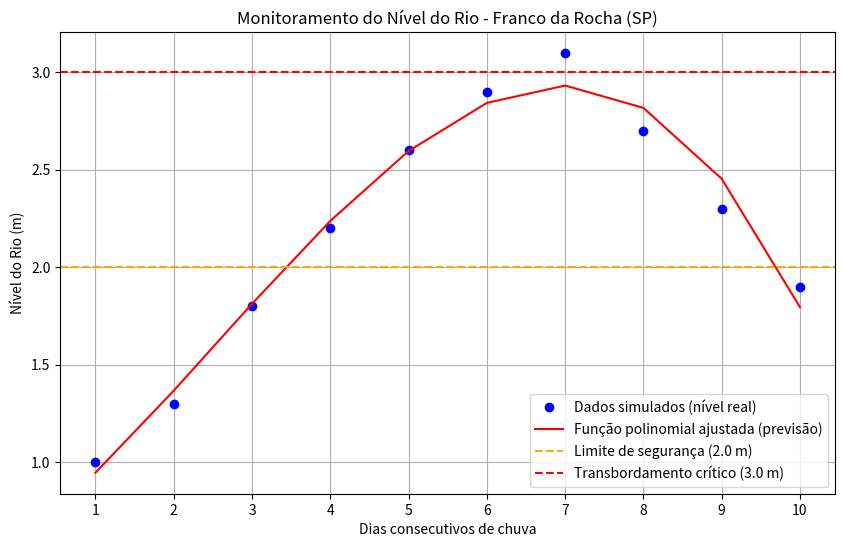

The script that saved this image:
# Monitoramento do nível do rio - Franco da Rocha (SP)
import numpy as np
import matplotlib.pyplot as plt

# 1. dados simulados do nível do rio ao longo de 10 dias consecutivos de chuva
dias = list(range(1, 11)) # domínio: dias inteiros de 1 a 10
nivel_rio = [1.0, 1.3, 1.8, 2.2, 2.6, 2.9, 3.1, 2.7, 2.3, 1.9] # níveis em metros (imagem aproximada entre 1 e 3.1m)

# 2. ajuste da função polinomial (grau 3 para curva suave)
coeficientes = np.polyfit(dias, nivel_rio, 3)
polinomio = np.poly1d(coeficientes)

# 3. análise do modelo
dominio = (dias[0], dias[-1])
imagem_min = min(nivel_rio)
imagem_max = max(nivel_rio)

print("=== Análise do Modelo de Monitoramento do Rio ===\n")
print(f"Domínio da função: dias de chuva consecutivos, de {dominio[0]} a {dominio[1]} (inteiros).")
print(f"Imagem da função: níveis do rio variando aproximadamente de {imagem_min:.2f}m a {imagem_max:.2f}m.\n")

# Encontrar o nível máximo e o dia correspondente
max_nivel = max(nivel_rio)
dia_max = dias[nivel_rio.index(max_nivel)]
print(f"Nível máximo registrado: {max_nivel:.2f} metros no dia {dia_max}.\n")

# identificar dias com risco de transbordamento (> 2.0 m)
limite_risco = 2.0
dias_risco = [dia for dia, nivel in zip(dias, nivel_rio) if nivel > limite_risco]
print("Dias com risco de transbordamento (nível > 2.0 m):")

for dia in dias_risco:
    print(f" - Dia {dia}: {nivel_rio[dia-1]:.2f} metros")

print("\nO modelo polinomial ajustado permite prever o comportamento do nível do rio para os dias entre 1 e 10,")
print("facilitando a emissão antecipada de alertas para planejamento de evacuação e ações preventivas.\n")


# 4. visualização gráfica
plt.figure(figsize=(10, 6))
plt.plot(dias, nivel_rio, 'bo', label='Dados simulados (nível real)')
plt.plot(dias, polinomio(dias), 'r-', label='Função polinomial ajustada (previsão)')
plt.axhline(limite_risco, color='orange', linestyle='--', label='Limite de segurança (2.0 m)')
plt.axhline(3.0, color='red', linestyle='--', label='Transbordamento crítico (3.0 m)')
plt.xlabel("Dias consecutivos de chuva")
plt.ylabel("Nível do Rio (m)")
plt.title("Monitoramento do Nível do Rio - Franco da Rocha (SP)")
plt.legend()
plt.grid(True)
plt.xticks(dias) # mostrar todos os dias no eixo x
plt.show()